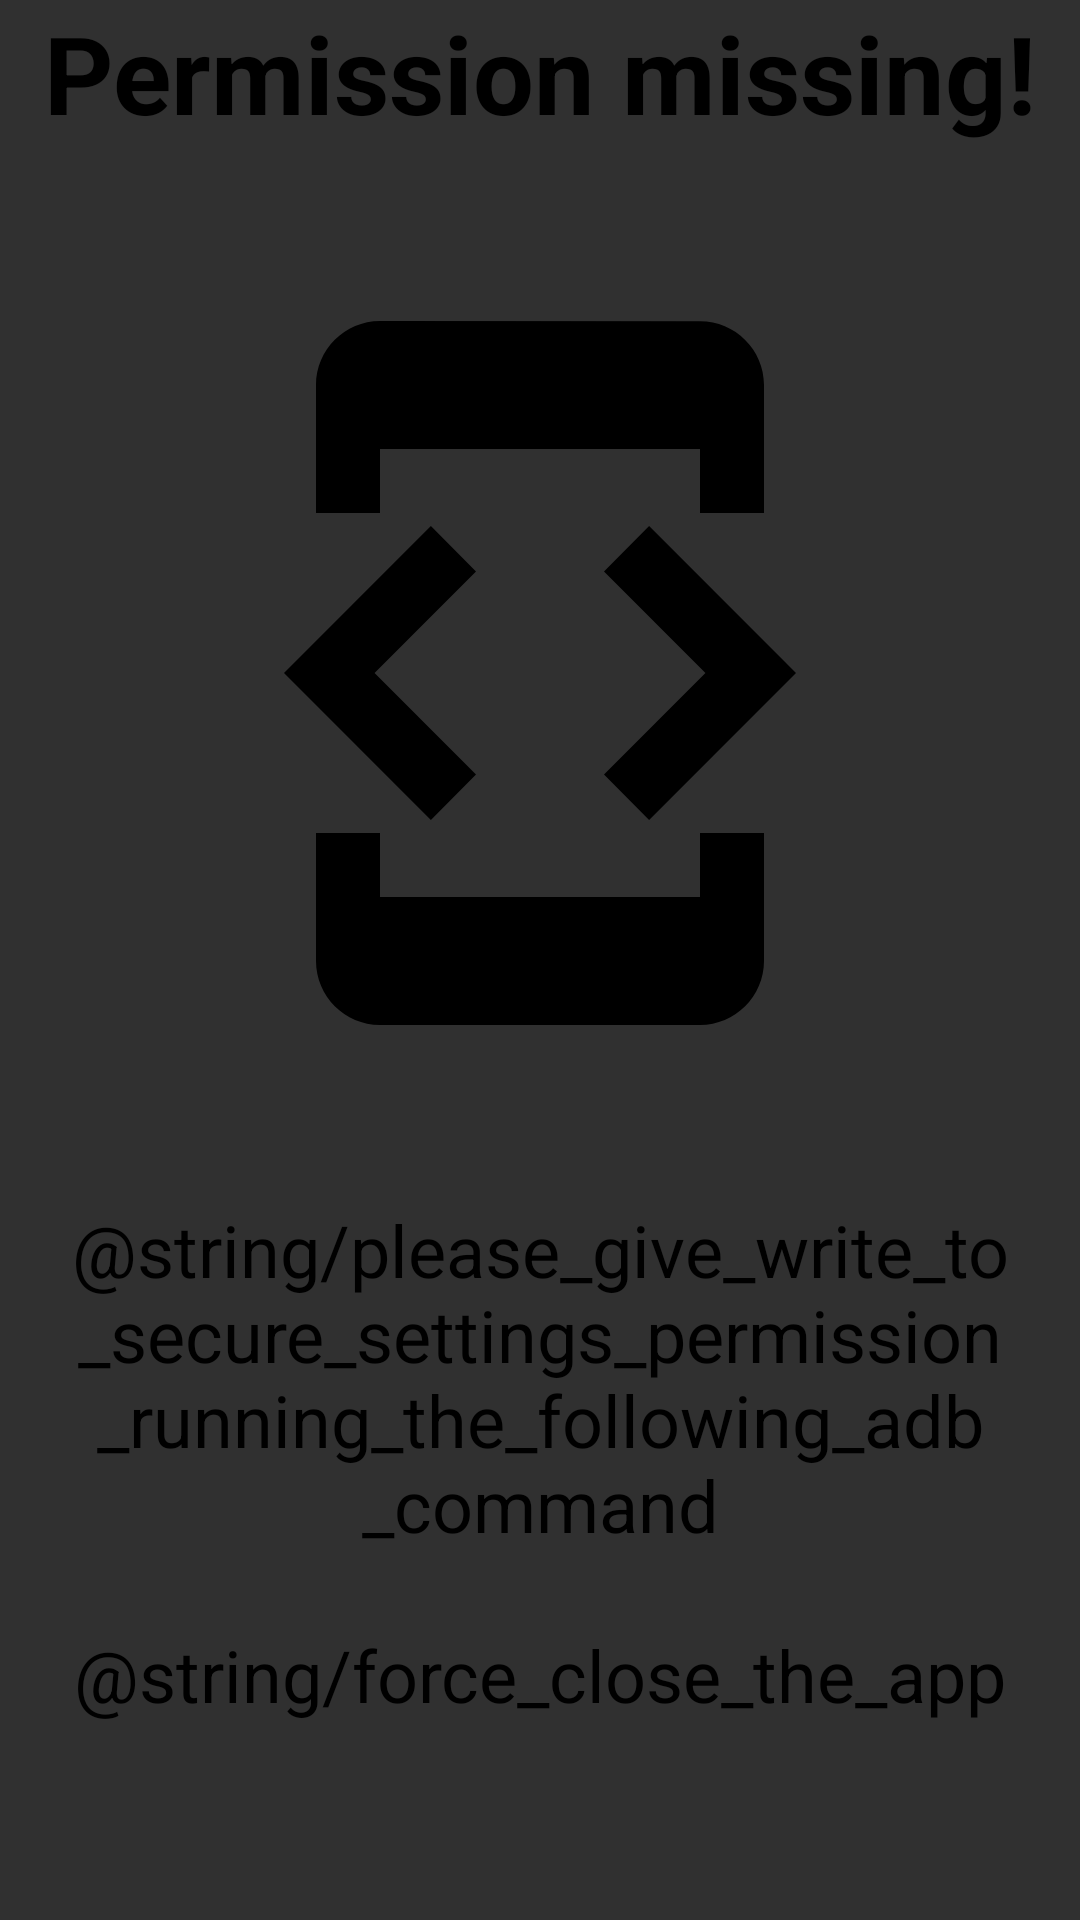

Layout XML and referenced resources for this Android screen:
<!-- AndroidManifest.xml: application theme AppTheme -->
<!-- res/layout/activity_no_permissions.xml -->
<?xml version="1.0" encoding="utf-8"?>
<android.support.constraint.ConstraintLayout xmlns:android="http://schemas.android.com/apk/res/android"
                                             xmlns:app="http://schemas.android.com/apk/res-auto" android:layout_width="match_parent"
                                             android:layout_height="match_parent">

    <LinearLayout
            android:orientation="vertical"
            android:layout_width="match_parent"
            android:layout_height="0dp" android:gravity="center_horizontal">
        <TextView
                android:text="@string/permission_missing"
                android:layout_width="match_parent"
                android:layout_height="wrap_content" android:id="@+id/permission_screen_label" android:gravity="center_horizontal"
                android:textSize="36sp" android:textStyle="bold" android:textColor="@android:color/black"/>
        <ImageView
                android:layout_width="match_parent"
                android:layout_height="256dp"
                android:scaleType="fitCenter"
                app:srcCompat="@drawable/ic_developer_mode_black"
                android:id="@+id/developerModeIcon" android:layout_marginBottom="48dp" android:layout_marginTop="48dp"/>

        <TextView
                android:text="@string/please_give_write_to_secure_settings_permission_running_the_following_adb_command"
                android:layout_width="match_parent"
                android:layout_height="wrap_content" android:id="@+id/request_permission" android:gravity="center_horizontal"
                android:textSize="24sp" android:textColor="@android:color/black"/>

        <TextView
                android:layout_width="match_parent"
                android:layout_height="wrap_content" android:id="@+id/adb_command_text"
                android:gravity="center_horizontal"
                android:textSize="18sp" android:textColor="@android:color/holo_green_light"/>

        <TextView
                android:text="@string/force_close_the_app"
                android:layout_width="match_parent"
                android:layout_height="wrap_content" android:id="@+id/restart_app" android:gravity="center_horizontal"
                android:textSize="24sp" android:textColor="@android:color/black"/>

    </LinearLayout>

</android.support.constraint.ConstraintLayout>
<!-- resources referenced by this layout -->
<resources>
  <!-- drawable ic_developer_mode_black (drawable) -->
  <animated-vector
          xmlns:android="http://schemas.android.com/apk/res/android"
          xmlns:aapt="http://schemas.android.com/aapt">
      <aapt:attr name="android:drawable">
          <vector xmlns:android="http://schemas.android.com/apk/res/android"
                  android:width="24dp"
                  android:height="24dp"
                  android:viewportWidth="24.0"
                  android:viewportHeight="24.0">
              <path
                  android:name="root"
                  android:fillColor="#FF000000"
                  android:pathData="M7,5h10v2h2L19,3c0,-1.1 -0.9,-1.99 -2,-1.99L7,1c-1.1,0 -2,0.9 -2,2v4h2L7,5zM15.41,16.59L20,12l-4.59,-4.59L14,8.83 17.17,12 14,15.17l1.41,1.42zM10,15.17L6.83,12 10,8.83 8.59,7.41 4,12l4.59,4.59L10,15.17zM17,19L7,19v-2L5,17v4c0,1.1 0.9,2 2,2h10c1.1,0 2,-0.9 2,-2v-4h-2v2z"/>
          </vector>
      </aapt:attr>
      <target android:name="root">
          <aapt:attr name="android:animation">
              <objectAnimator
                      android:duration="6000"
                      android:propertyName="rotation"
                      android:valueFrom="0"
                      android:valueTo="360" />
          </aapt:attr>
      </target>
  </animated-vector>
  <string name="permission_missing">Permission missing!</string>
  <style name="AppTheme" parent="Theme.MaterialComponents.Bridge">
          <item name="dialogTheme">@style/Theme.MaterialComponents.Dialog.MinWidth</item>
          <item name="preferenceTheme">@style/PreferenceThemeOverlay.v14.Material</item>
      </style>
</resources>
